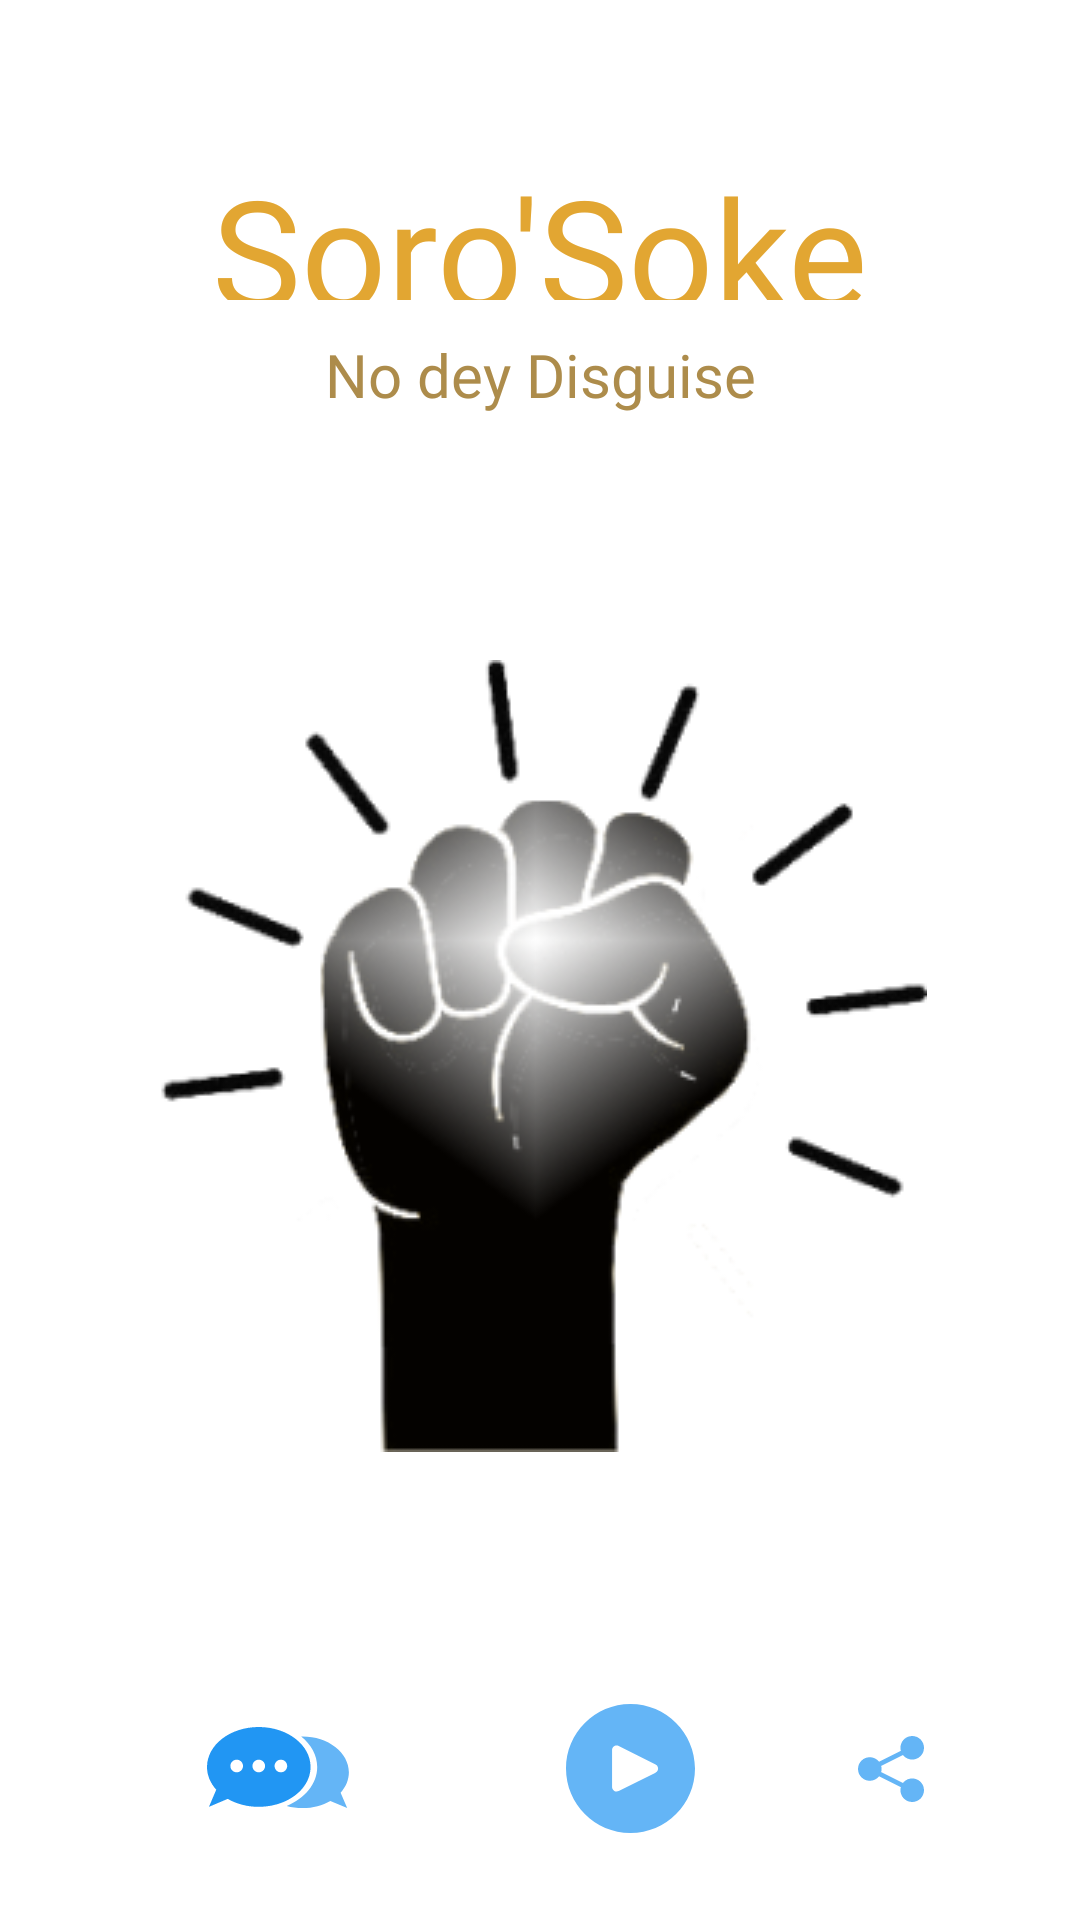

Android layout source for this screen:
<!-- AndroidManifest.xml: application theme AppTheme -->
<!-- res/layout/fragment_player.xml -->
<?xml version="1.0" encoding="utf-8"?>
<layout xmlns:android="http://schemas.android.com/apk/res/android"
    xmlns:tools="http://schemas.android.com/tools"
    xmlns:app="http://schemas.android.com/apk/res-auto"
    tools:context=".ui.fragment.PlayerFragment">

    <data>

        <variable
            name="viewmodel"
            type="com.lovisgod.sorosoke.viewmodel.AppViewModel"/>
    </data>

   <androidx.constraintlayout.widget.ConstraintLayout
       android:layout_width="match_parent"
       android:layout_height="match_parent">

       <ScrollView
           android:id="@+id/scrolling"
           android:layout_width="match_parent"
           android:layout_height="0dp"
           app:layout_constraintTop_toTopOf="parent"
           app:layout_constraintBottom_toTopOf="@+id/bottom_layout">

           <androidx.constraintlayout.widget.ConstraintLayout
               android:layout_width="match_parent"
               android:layout_height="wrap_content">


       <ImageView
           android:id="@+id/sound_"
           android:layout_width="30dp"
           android:layout_height="30dp"
           android:background="#fff"
           android:src="@drawable/ic_baseline_volume_up_24"
           app:layout_constraintTop_toTopOf="@+id/volume"
           app:layout_constraintBottom_toBottomOf="@+id/volume"
           android:layout_marginEnd="10dp"
           app:layout_constraintStart_toStartOf="parent"
           app:layout_constraintEnd_toStartOf="@+id/volume"
           android:visibility="gone"
           android:contentDescription="@string/play" />

       <SeekBar
           android:id="@+id/volume"
           android:layout_width="300dp"
           android:layout_height="20dp"
           app:layout_constraintTop_toTopOf="parent"
           app:layout_constraintLeft_toRightOf="@id/sound_"
           app:layout_constraintRight_toRightOf="parent"
           android:minHeight="3dp"
           android:maxHeight="30dp"
           android:progress="20"
           android:visibility="gone"
           style="@style/MySeekBar"
           android:layout_marginTop="110dp"/>

       <androidx.constraintlayout.widget.ConstraintLayout
           android:id="@+id/radio_icon_layout"
           android:layout_width="match_parent"
           android:layout_height="wrap_content"
           app:layout_constraintTop_toTopOf="parent"
           android:layout_marginTop="50dp">

           <com.google.android.material.textview.MaterialTextView
               android:id="@+id/soro_text"
               android:layout_width="wrap_content"
               android:layout_height="50dp"
               app:layout_constraintTop_toTopOf="parent"
               android:text="Soro'Soke"
               android:textSize="50sp"
               android:gravity="center"
               android:fontFamily="@font/gotham_bold"
               android:textColor="#E2A632"
               app:layout_constraintLeft_toLeftOf="parent"
               app:layout_constraintRight_toRightOf="parent">
           </com.google.android.material.textview.MaterialTextView>

           <com.google.android.material.textview.MaterialTextView
               android:id="@+id/disguise_text"
               android:layout_width="wrap_content"
               android:layout_height="50dp"
               app:layout_constraintTop_toBottomOf="@+id/soro_text"
               android:text="No dey Disguise"
               android:textSize="20sp"
               android:gravity="center"
               android:fontFamily="@font/gotham_bold"
               android:textColor="#AD8C4B"
               app:layout_constraintLeft_toLeftOf="parent"
               app:layout_constraintRight_toRightOf="parent">
           </com.google.android.material.textview.MaterialTextView>

       </androidx.constraintlayout.widget.ConstraintLayout>


       <androidx.constraintlayout.widget.ConstraintLayout
           android:id="@+id/numbers_layout"
           android:layout_width="match_parent"
           android:layout_height="50dp"
           android:visibility="gone"
           app:layout_constraintTop_toBottomOf="@+id/radio_icon_layout"
           android:background="@color/appGrey">

           <com.google.android.material.textview.MaterialTextView
               android:id="@+id/numbers_"
               android:layout_width="wrap_content"
               android:layout_height="wrap_content"
               app:layout_constraintTop_toTopOf="parent"
               app:layout_constraintLeft_toLeftOf="parent"
               android:layout_marginStart="120dp"
               app:layout_constraintRight_toLeftOf="@+id/numbers_image"
               app:layout_constraintBottom_toBottomOf="parent"
               android:text=""
               android:textStyle="bold"
               android:textSize="30sp">
           </com.google.android.material.textview.MaterialTextView>

           <com.google.android.material.imageview.ShapeableImageView
               android:id="@+id/numbers_image"
               android:layout_width="40dp"
               android:layout_height="40dp"
               app:layout_constraintTop_toTopOf="parent"
               app:layout_constraintBottom_toBottomOf="parent"
               app:layout_constraintLeft_toRightOf="@id/numbers_"
               android:layout_marginStart="20dp"
               android:src="@drawable/ic_people">
           </com.google.android.material.imageview.ShapeableImageView>

       </androidx.constraintlayout.widget.ConstraintLayout>


               <ImageView
                   android:id="@+id/hand_image"
                   app:layout_constraintTop_toBottomOf="@+id/numbers_layout"
                   app:layout_constraintRight_toRightOf="parent"
                   app:layout_constraintLeft_toLeftOf="parent"
                   android:src="@drawable/hand"
                   android:layout_marginTop="70dp"
                   android:layout_width="wrap_content"
                   android:layout_height="wrap_content"/>
           </androidx.constraintlayout.widget.ConstraintLayout>

       </ScrollView>





       <androidx.constraintlayout.widget.ConstraintLayout
           android:id="@+id/bottom_layout"
           android:layout_width="match_parent"
           android:layout_height="wrap_content"
           android:layout_marginBottom="@dimen/twenty_dp"
           app:layout_constraintBottom_toBottomOf="parent">

           <ImageView
               android:id="@+id/comment_btn"
               android:layout_width="wrap_content"
               android:layout_height="wrap_content"
               android:layout_marginStart="52dp"
               android:clickable="true"
               android:scaleType="centerCrop"
               android:contentDescription="@string/comment"
               android:focusable="true"
               app:srcCompat="@drawable/ic_comment"
               app:layout_constraintBottom_toBottomOf="parent"
               app:layout_constraintLeft_toLeftOf="parent"
               app:layout_constraintTop_toTopOf="parent" />

           <ImageView
               android:id="@+id/play"
               android:layout_width="wrap_content"
               android:layout_height="wrap_content"
               android:scaleType="centerCrop"
               app:srcCompat="@drawable/ic_play"
               app:layout_constraintStart_toEndOf="@+id/comment_btn"
               app:layout_constraintTop_toTopOf="parent"
               app:layout_constraintBottom_toBottomOf="parent"
               app:layout_constraintEnd_toStartOf="@id/share_btn"
               android:contentDescription="@string/play" />

           <ImageView
               android:id="@+id/share_btn"
               android:layout_width="wrap_content"
               android:layout_height="wrap_content"
               android:clickable="true"
               android:contentDescription="@string/share_button"
               android:focusable="true"
               android:scaleType="centerCrop"
               app:srcCompat="@drawable/ic_share"
               android:layout_marginBottom="20dp"
               app:layout_constraintBottom_toBottomOf="parent"
               app:layout_constraintRight_toRightOf="parent"
               android:layout_marginEnd="52dp"
               app:layout_constraintTop_toTopOf="parent" />
       </androidx.constraintlayout.widget.ConstraintLayout>

   </androidx.constraintlayout.widget.ConstraintLayout>

</layout>
<!-- resources referenced by this layout -->
<resources>
  <color name="appGrey">#a8c4d4</color>
  <!-- drawable ic_baseline_volume_up_24 (drawable) -->
  <vector android:height="24dp" android:tint="#6C77EB"
      android:viewportHeight="24" android:viewportWidth="24"
      android:width="24dp" xmlns:android="http://schemas.android.com/apk/res/android">
      <path android:fillColor="@android:color/white" android:pathData="M3,9v6h4l5,5L12,4L7,9L3,9zM16.5,12c0,-1.77 -1.02,-3.29 -2.5,-4.03v8.05c1.48,-0.73 2.5,-2.25 2.5,-4.02zM14,3.23v2.06c2.89,0.86 5,3.54 5,6.71s-2.11,5.85 -5,6.71v2.06c4.01,-0.91 7,-4.49 7,-8.77s-2.99,-7.86 -7,-8.77z"/>
  </vector>
  <!-- drawable ic_play (drawable) -->
  <vector xmlns:android="http://schemas.android.com/apk/res/android"
      android:width="81dp"
      android:height="81dp"
      android:viewportWidth="81"
      android:viewportHeight="81">
    <path
        android:pathData="M38.5,9C26.6259,9 17,18.6259 17,30.5C17,42.3741 26.6259,52 38.5,52C50.3741,52 60,42.3741 60,30.5C59.9874,18.6312 50.3689,9.0127 38.5,9ZM47.5545,31.185C47.4057,31.4836 47.1637,31.7257 46.865,31.8745V31.8821L34.5793,38.025C33.8206,38.4041 32.8983,38.0965 32.5191,37.3377C32.4113,37.1221 32.3558,36.884 32.3571,36.6429V24.3572C32.3567,23.509 33.0439,22.8212 33.8921,22.8207C34.1307,22.8206 34.366,22.8761 34.5793,22.9827L46.865,29.1256C47.6241,29.5039 47.9329,30.4259 47.5545,31.185Z"
        android:fillColor="#64B5F6"/>
  </vector>
  <string name="comment">comment</string>
  <string name="play">play</string>
  <string name="share_button">Share Button</string>
  <style name="MySeekBar" parent="Widget.AppCompat.SeekBar">
          <item name="android:progressBackgroundTint">@color/appGrey</item>
          <item name="android:progressTint">@color/colorPrimary</item>
          <item name="android:colorControlActivated">#fff</item>
      </style>
  <style name="AppTheme" parent="Theme.MaterialComponents.Light.NoActionBar">
          
          <item name="colorPrimary">@color/colorPrimary</item>
          <item name="colorPrimaryDark">@color/colorPrimaryDark</item>
          <item name="colorAccent">@color/colorAccent</item>
          <item name="bottomSheetDialogTheme">@style/CustomBottomSheetDialog</item>
      </style>
  <color name="colorPrimary">#22a7f0</color>
  <color name="colorPrimaryDark">#3700B3</color>
  <color name="colorAccent">#03DAC5</color>
  <style name="CustomBottomSheetDialog" parent="@style/ThemeOverlay.MaterialComponents.BottomSheetDialog">
          <item name="bottomSheetStyle">@style/CustomBottomSheet</item>
      </style>
  <style name="CustomBottomSheet" parent="Widget.MaterialComponents.BottomSheet">
          <item name="shapeAppearanceOverlay">@style/CustomShapeAppearanceBottomSheetDialog</item>
      </style>
  <style name="CustomShapeAppearanceBottomSheetDialog" parent="">
          <item name="cornerFamily">rounded</item>
          <item name="cornerSizeTopRight">16dp</item>
          <item name="cornerSizeTopLeft">16dp</item>
          <item name="cornerSizeBottomRight">0dp</item>
          <item name="cornerSizeBottomLeft">0dp</item>
      </style>
</resources>
